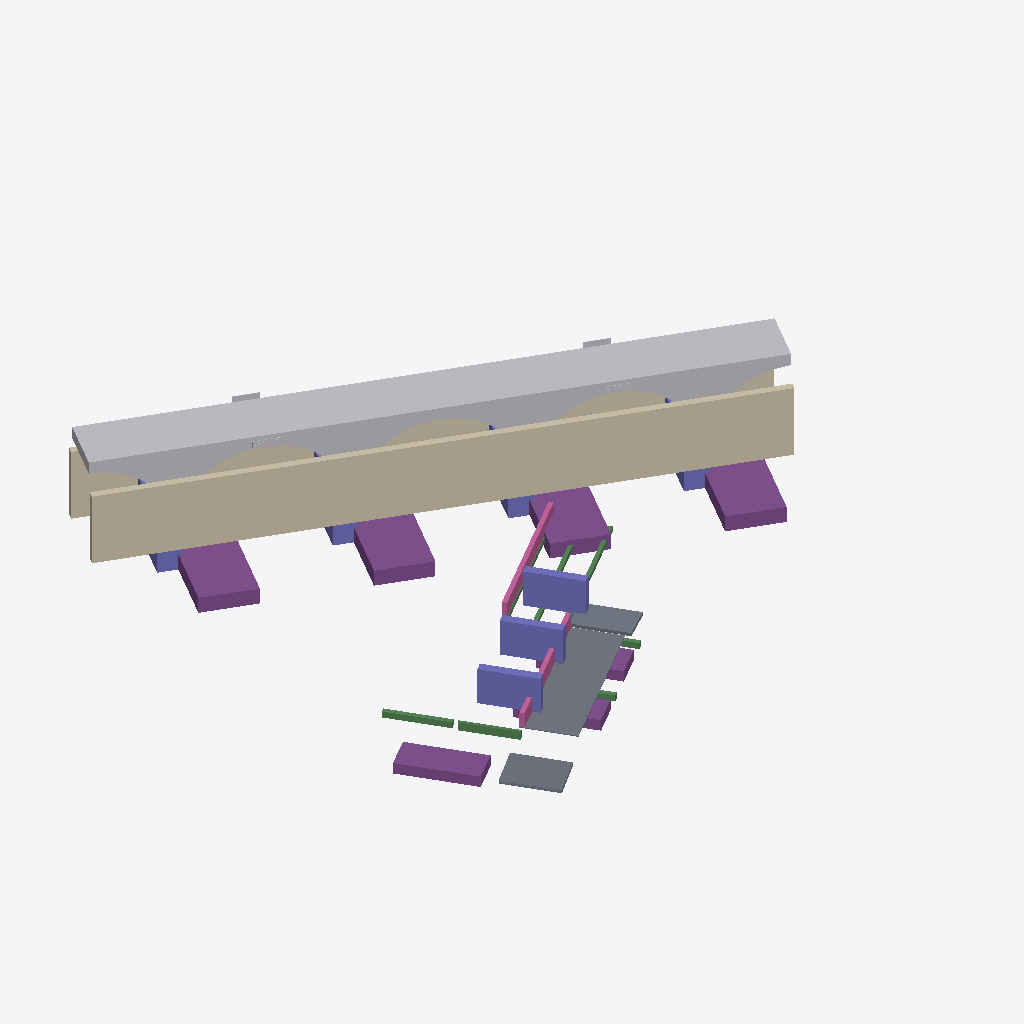
Isometric view of an IFC building model (IFC-SPF (STEP), schema IFC4X3, length unit metre), seen from the south-west, elements coloured by IFC class: 16 other elements (light grey), 7 footings (purple), 7 columns (violet), 7 beams (green), 4 walls (beige), 3 slabs (grey), 2 railings (pink).
Extent 37.1 m × 36.7 m × 10.2 m (x, y, z). Elements (47): 12 IfcBuildingElementProxy, 8 IfcBeam, 7 IfcColumn, 7 IfcFooting, 4 IfcEarthworksFill, 4 IfcWall, 3 IfcSlab, 2 IfcRailing.

HEADER;
FILE_DESCRIPTION(('ViewDefinition [ReferenceView_v1.2]'),'2;1');
FILE_NAME('web-ifc-model-0.ifc','2026-08-28T11:24:06',(''),(''),'thatopen/web-ifc-api','thatopen/web-ifc-api','');
FILE_SCHEMA(('IFC4X3'));
ENDSEC;
DATA;
#17=IFCPROJECT('1kTTxmaN9IJuwtKiwGUwDL',#6,'infra-bridge',$,$,$,$,(#11),#10);
#35=IFCSITE('0zqdrW4RLLcR6rhbBeiQXh',#6,'Rail bridge site 02',$,$,#34,$,$,.ELEMENT.,$,$,$,$,$);
#29=IFCSITE('10qe8P3hLGuB2rhB$fiQd_',#6,'Rail bridge site 01',$,$,#28,$,$,.ELEMENT.,$,$,$,$,$);
#23=IFCSITE('2nNGx9SuTGyfWpjyzVP2YO',#6,'Road river bridge site',$,$,#22,$,$,.ELEMENT.,$,$,$,$,$);
#182=IFCWALL('1Kh3fCsenHnvz4$mggrRTr',#6,'Wall 1',$,$,#166,#181,$,$);
#246=IFCWALL('1xLhss52rSURSGddpv0_c7',#6,'Wall 3',$,$,#230,#245,$,$);
#883=IFCEARTHWORKSFILL('38JQ0p7MvKigDIjZ5nmld0',#6,'Rail bridge fill',$,$,#878,#882,$,.EMBANKMENT.);
#853=IFCEARTHWORKSFILL('0OOFI82N5KERlQFEAcv6C3',#6,'Rail bridge fill',$,$,#848,#852,$,.EMBANKMENT.);
#873=IFCEARTHWORKSFILL('39JQ7676vJ7w1IiNXqmlvv',#6,'Rail bridge fill',$,$,#868,#872,$,.EMBANKMENT.);
#863=IFCEARTHWORKSFILL('0ROFb11d5VWBhQEq_dv6IM',#6,'Rail bridge fill',$,$,#858,#862,$,.EMBANKMENT.);
#306=IFCSLAB('15r2eF2sLIIhs1E9dtXx_a',#6,'Slab 1',$,$,#294,#305,$,$);
#1044=IFCFOOTING('1uOjfTRtbQL8h7LlVxLSdU',#6,'Footing 7',$,$,#1032,#1043,$,$);
#972=IFCFOOTING('3v55CsLM9PBvzI$HmmfDer',#6,'Footing 4',$,$,#960,#971,$,$);
#996=IFCFOOTING('0D46F7QCDL7fNKAO7a3z5G',#6,'Footing 5',$,$,#984,#995,$,$);
#1020=IFCFOOTING('2$NqGOMtrMcQwBdIOtOwdl',#6,'Footing 6',$,$,#1008,#1019,$,$);
#214=IFCWALL('1Nh3y5sunJMfv4$NUdrRAy',#6,'Wall 2',$,$,#198,#213,$,$);
#900=IFCFOOTING('0NLXZBdCfVJf3z3DLRwGae',#6,'Footing 1',$,$,#888,#899,$,$);
#278=IFCWALL('1wLhmZ4IrNmBeGepNw0_iQ',#6,'Wall 4',$,$,#262,#277,$,$);
#625=IFCCOLUMN('3q4e07MJHKoet$GZ6pwTSS',#6,'Column 3',$,$,#613,#624,$,$);
#579=IFCCOLUMN('3RhaELa7LKP9_oTXFxmoGY',#6,'Column 1',$,$,#567,#578,$,$);
#602=IFCCOLUMN('0hBuMuQKrSWQJNI$e1gvgx',#6,'Column 2',$,$,#590,#601,$,$);
#333=IFCSLAB('1nLXXusA1GzwmPU6hv$A_n',#6,'Slab 2',$,$,#321,#332,$,$);
#360=IFCSLAB('0oUFFbDynQrfIjWulmgEgq',#6,'Slab 3',$,$,#348,#359,$,$);
#1068=IFCRAILING('2Fz1VUbyjQ4P9Cn$Hrxy$$',#6,'Railing 1',$,$,#1056,#1067,$,$);
#733=IFCBUILDINGELEMENTPROXY('3xmXmkV1zVUvLVjyInWRkn',#6,'Rail bridge arch segment',$,$,#728,#732,$,.NOTDEFINED.);
#763=IFCBUILDINGELEMENTPROXY('00mYGDVo1KD99VimkqWS1g',#6,'Rail bridge arch segment',$,$,#758,#762,$,.NOTDEFINED.);
#793=IFCBUILDINGELEMENTPROXY('2dxzFWDwTNDQmCkDwtiQGx',#6,'Rail bridge arch segment',$,$,#788,#792,$,.NOTDEFINED.);
#823=IFCBUILDINGELEMENTPROXY('2ixzk$CgTVLh4CmBswiQZq',#6,'Rail bridge arch segment',$,$,#818,#822,$,.NOTDEFINED.);
#803=IFCBUILDINGELEMENTPROXY('2gxzYPDATIVAiCjqkuiQNE',#6,'Rail bridge arch segment',$,$,#798,#802,$,.NOTDEFINED.);
#743=IFCBUILDINGELEMENTPROXY('3wmXgRVI1H3fXVl7skWRRu',#6,'Rail bridge arch segment',$,$,#738,#742,$,.NOTDEFINED.);
#753=IFCBUILDINGELEMENTPROXY('3vmXa8VY1IePTVkkglWRYB',#6,'Rail bridge arch segment',$,$,#748,#752,$,.NOTDEFINED.);
#813=IFCBUILDINGELEMENTPROXY('2fxzS6DQTK3weCjRYviQTX',#6,'Rail bridge arch segment',$,$,#808,#812,$,.NOTDEFINED.);
#1085=IFCRAILING('2Ez1PBbCjLM9LCpArsxz6I',#6,'Railing 2',$,$,#1073,#1084,$,$);
#387=IFCBEAM('0molgFiTfTSAD$dLdLt1sg',#6,'Beam 1',$,$,#375,#386,$,$);
#529=IFCBEAM('2$yagSw_PGdP8S6JABIe1R',#6,'Beam 7',$,$,#513,#528,$,$);
#948=IFCFOOTING('2I31318DDJe8q4l6yRpr3M',#6,'Footing 3',$,$,#936,#947,$,$);
#924=IFCFOOTING('24EiXg$8vStwSQyt2FqZ3j',#6,'Footing 2',$,$,#912,#923,$,$);
#648=IFCCOLUMN('1ulChyBcHHSQeOVsux$Y$p',#6,'Column 4',$,$,#636,#647,$,$);
#671=IFCCOLUMN('1jjpOvAjPPL8ldE4VMa7PQ',#6,'Column 5',$,$,#659,#670,$,$);
#717=IFCCOLUMN('0l5WrB_4nMresJKWahHJYK',#6,'Column 7',$,$,#705,#716,$,$);
#694=IFCCOLUMN('0MTH0o_RbOhwwXEip77Qkn',#6,'Column 6',$,$,#682,#693,$,$);
#502=IFCBEAM('2XqYUiFSnSRu1FYRfmizK5',#6,'Beam 6',$,$,#490,#501,$,$);
#479=IFCBEAM('2YqYa$FCnQt85FYqrlizDo',#6,'Beam 5',$,$,#467,#478,$,$);
#773=IFCBUILDINGELEMENTPROXY('1jtQth$cDSdAZ5HFbmPQOo',#6,'Road rail bridge - name sign',$,$,#768,#772,$,.NOTDEFINED.);
#833=IFCBUILDINGELEMENTPROXY('0ZzU1r8fzUDg2Y3djjcHbS',#6,'Road rail bridge - name sign',$,$,#828,#832,$,.NOTDEFINED.);
#456=IFCBEAM('2ZqYhIFynVbRvFXfHkiz7V',#6,'Beam 4',$,$,#444,#455,$,$);
#410=IFCBEAM('3PkurCoFDQWvTqMPBVZU0n',#6,'Beam 2',$,$,#398,#409,$,$);
#843=IFCBUILDINGELEMENTPROXY('0WzTky8PzSew6Y40vmcHuL',#6,'Road rail bridge - name sign',$,$,#838,#842,$,.NOTDEFINED.);
#783=IFCBUILDINGELEMENTPROXY('1ktQz_0MDHLQN5G41lPQIV',#6,'Road rail bridge - name sign',$,$,#778,#782,$,.NOTDEFINED.);
#433=IFCBEAM('328s_btivIeg_M4BDGzk4u',#6,'Beam 3',$,$,#421,#432,$,$);
ENDSEC;
